4-way image classification set "neural" from GitHub (Baldunica/neural); label vocabulary: broadleaf plant, grass, soil, soybean.

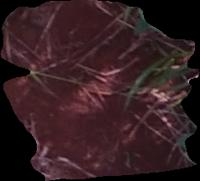
Label: soil

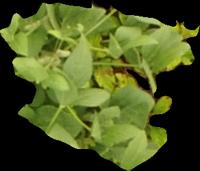
Label: soybean

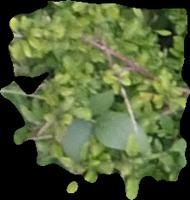
Label: broadleaf plant

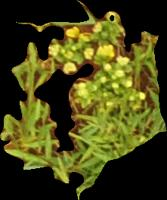
Label: broadleaf plant

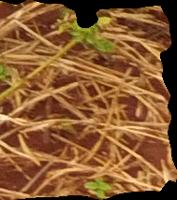
Label: soil

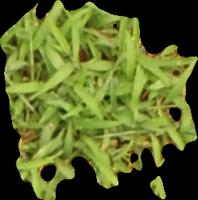
Label: grass
